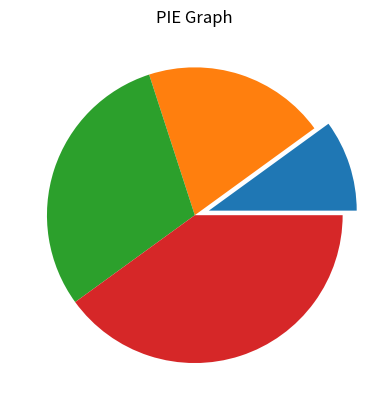

Here is the Python script that generated this plot:
import matplotlib.pyplot as plt
x=[1,2,3,4]
e=(0.1,0,0,0)
plt.pie(x,explode=e)
plt.title("PIE Graph")
plt.show()